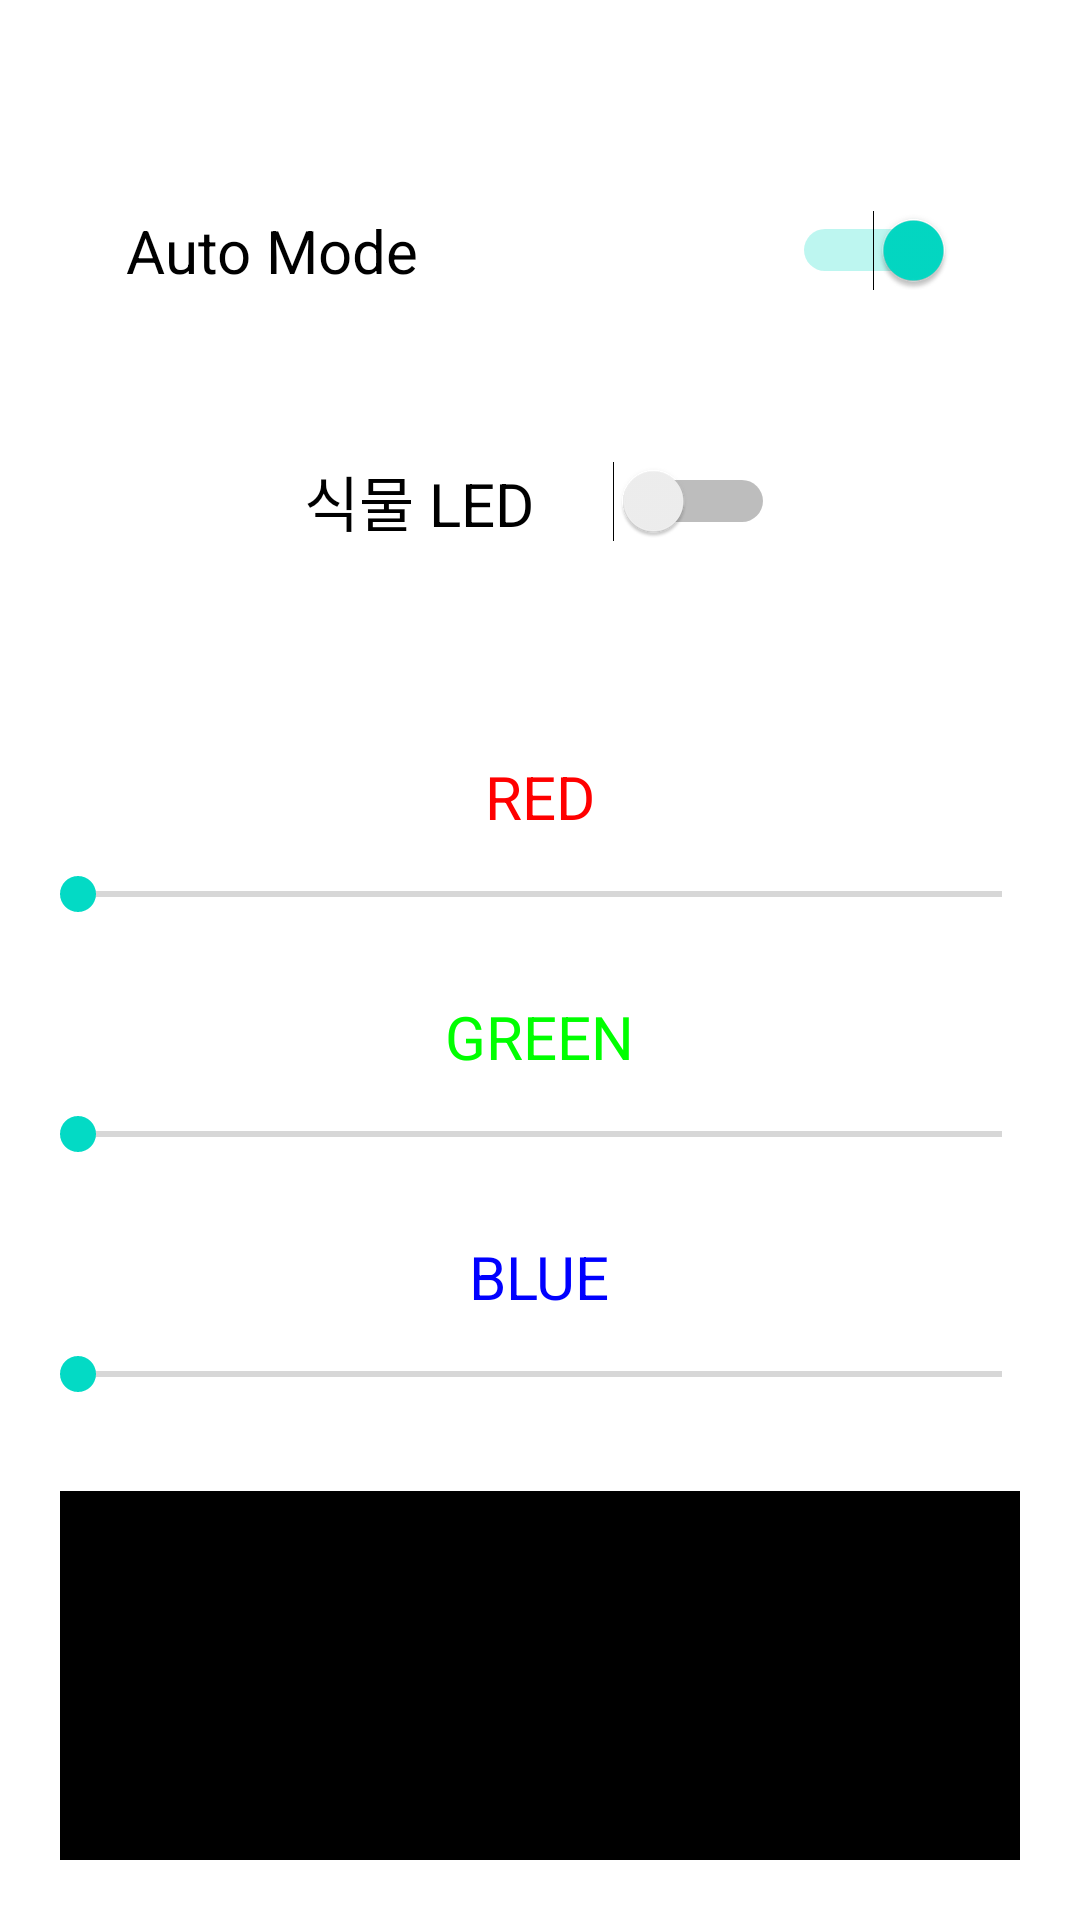

This screen was rendered from an Android layout file. Write that file and the resources it references.
<!-- AndroidManifest.xml: application theme Theme.Smartfarm -->
<!-- res/layout/fragment_m02_ctrl.xml -->
<?xml version="1.0" encoding="utf-8"?>
<FrameLayout xmlns:android="http://schemas.android.com/apk/res/android"
    xmlns:app="http://schemas.android.com/apk/res-auto"
    xmlns:tools="http://schemas.android.com/tools"
    android:layout_width="match_parent"
    android:layout_height="match_parent"
    android:layout_gravity="center"
    tools:context=".ui.m02.ctrl.CtrlFragment">

    <LinearLayout
        android:id="@+id/layoutConnect"
        android:layout_width="match_parent"
        android:layout_height="match_parent"
        android:layout_gravity="center"
        android:gravity="center|top"
        android:orientation="vertical">

        <Switch
            android:id="@+id/switchAuto"
            android:layout_width="276dp"
            android:layout_height="47dp"
            android:layout_marginTop="60dp"
            android:checked="true"
            android:enabled="true"
            android:text="Auto Mode"
            android:textSize="20sp"
            tools:ignore="UseSwitchCompatOrMaterialXml" />

        <Switch
            android:id="@+id/switchLed"
            android:layout_width="157dp"
            android:layout_height="40dp"
            android:layout_marginTop="40dp"
            android:layout_marginBottom="50dp"
            android:text="식물 LED"
            android:textSize="20sp"
            tools:ignore="UseSwitchCompatOrMaterialXml" />
        <TextView
            android:id="@+id/textView3"
            android:layout_width="wrap_content"
            android:layout_height="wrap_content"
            android:layout_marginTop="15dp"
            android:text="RED"
            android:textColor="#FF0000"
            android:textSize="20sp" />

        <SeekBar
            android:id="@+id/sbRed"
            android:layout_width="match_parent"
            android:layout_height="wrap_content"
            android:layout_margin="10dp"
            android:max="255" />

        <TextView
            android:id="@+id/textView5"
            android:layout_width="wrap_content"
            android:layout_height="wrap_content"
            android:layout_marginTop="15dp"
            android:text="GREEN"
            android:textColor="#00FF00"
            android:textSize="20sp" />

        <SeekBar
            android:id="@+id/sbGreen"
            android:layout_width="match_parent"
            android:layout_height="wrap_content"
            android:layout_margin="10dp"
            android:max="255" />

        <TextView
            android:id="@+id/textView6"
            android:layout_width="wrap_content"
            android:layout_height="wrap_content"
            android:layout_marginTop="15dp"
            android:text="BLUE"
            android:textColor="#0000FF"
            android:textSize="20sp" />

        <SeekBar
            android:id="@+id/sbBlue"
            android:layout_width="match_parent"
            android:layout_height="wrap_content"
            android:layout_margin="10dp"
            android:max="255" />

        <TextView
            android:id="@+id/txtRGB"
            android:layout_width="match_parent"
            android:layout_height="match_parent"
            android:layout_margin="20dp"
            android:background="#000000"
            android:gravity="center"
            android:textColor="#FFFFFF" />
    </LinearLayout>

    <include
        android:id="@+id/include"
        layout="@layout/disconnected"
        android:layout_width="match_parent"
        android:layout_height="match_parent"
        android:visibility="invisible" />

</FrameLayout>
<!-- res/layout/disconnected.xml (included above) -->
<?xml version="1.0" encoding="utf-8"?>
<androidx.constraintlayout.widget.ConstraintLayout xmlns:android="http://schemas.android.com/apk/res/android"
    xmlns:app="http://schemas.android.com/apk/res-auto"
    xmlns:tools="http://schemas.android.com/tools"
    android:id="@+id/layoutDisconnected"
    android:layout_width="match_parent"
    android:layout_height="match_parent"
    android:background="@drawable/dis"
    tools:context=".ui.m01.home.HomeFragment">

    <TextView
        android:id="@+id/textView7"
        android:layout_width="wrap_content"
        android:layout_height="wrap_content"
        android:layout_marginBottom="108dp"
        android:text="연결이 필요합니다."
        android:textColor="#000000"
        android:textSize="34sp"
        app:layout_constraintBottom_toBottomOf="parent"
        app:layout_constraintEnd_toEndOf="parent"
        app:layout_constraintHorizontal_bias="0.498"
        app:layout_constraintStart_toStartOf="parent" />
</androidx.constraintlayout.widget.ConstraintLayout>
<!-- resources referenced by this layout -->
<resources>
  <!-- drawable dis: png bitmap (drawable, 9552 bytes) -->
  <style name="Theme.Smartfarm" parent="Theme.MaterialComponents.DayNight.DarkActionBar">
          
          <item name="colorPrimary">@color/purple_500</item>
          <item name="colorPrimaryVariant">@color/purple_700</item>
          <item name="colorOnPrimary">@color/white</item>
          
          <item name="colorSecondary">@color/teal_200</item>
          <item name="colorSecondaryVariant">@color/teal_700</item>
          <item name="colorOnSecondary">@color/black</item>
          
          <item name="android:statusBarColor">?attr/colorPrimaryVariant</item>
          
      </style>
  <!-- not gathered from this repository: default colours our renderer supplied (Android Studio template values) -->
  <color name="purple_500">#FF6200EE</color>
  <color name="purple_700">#FF3700B3</color>
  <color name="teal_200">#FF03DAC5</color>
  <color name="teal_700">#FF018786</color>
  <color name="black">#FF000000</color>
  <color name="white">#FFFFFFFF</color>
</resources>
